Photos from the image-classification dataset "malignant" in the GitHub repository farreledwin/medical-image-analysis-backend. Its 4 classes are: ductal carcinoma, lobular carcinoma, mucinous carcinoma, papillary carcinoma.

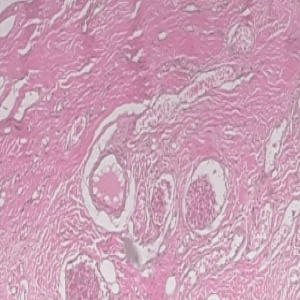
Label: mucinous carcinoma

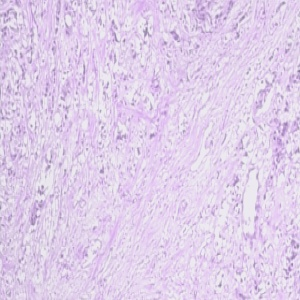
Label: lobular carcinoma

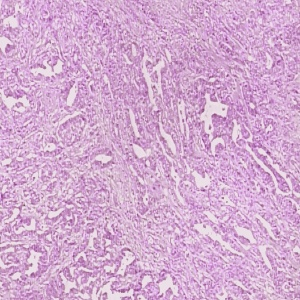
Label: papillary carcinoma

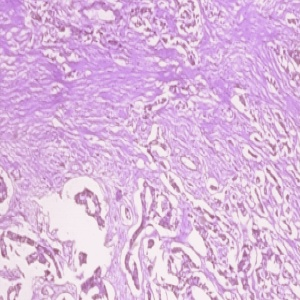
Label: ductal carcinoma

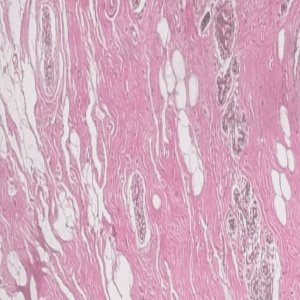
Label: mucinous carcinoma

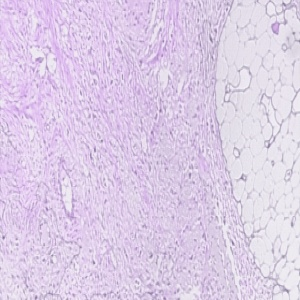
Label: lobular carcinoma
